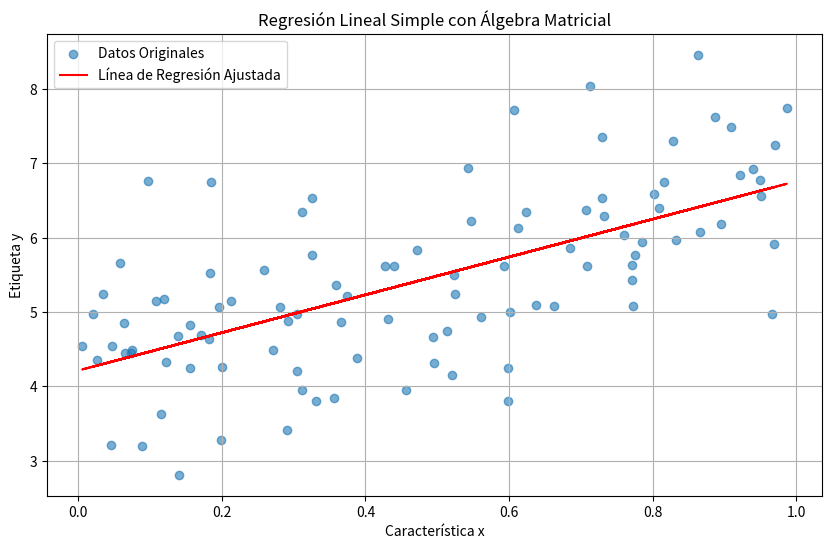

Here is the Python script that generated this plot:
# Importar librerías
import numpy as np
import matplotlib.pyplot as plt

# np.random.seed(42) para garantizar la reproducibilidad de los resultados.
# Si se quieren datos distintos cada vez, la siguiente línea se comenta o elimina.
np.random.seed(42)

# Se define la cantidad de puntos de datos puntos de datos.
n = 100


def generar_datos(n=100):
    """
    Crea dos vectores 'x' e 'y' que representan una relación lineal con ruido gaussiano para que no sean datos "uniformes".

    Parámetros o argumentos:
    n (int): Número de puntos de datos a generar. Se definióantes como 100.

    Retorno:
    Una tupla que contiene los arrays numpy x y y.
    """
    # Generar x como np.random.rand(n, 1). Esto produce valores entre 0 y 1 con forma (100, 1) y crea el ruido gaussiano.
    x = np.random.rand(n, 1)

    # Obtener y: y = 4 + 3x + N(0,1)
    y = 4 + 3 * x + np.random.randn(n, 1)

    print(f"Forma de x: {x.shape}")
    print(f"Forma de y: {y.shape}")
    return x, y


def ajustar_modelo(x, y):
    """
    Calcula el vector de parámetros beta para una regresión lineal utilizando álgebra matricial.

    El modelo utilizado es beta = (X.T @ X)^-1 @ X.T @ y

    Parámetros:
    x (np.array): Array de características.
    y (np.array): Array de valores observados (etiquetas).

    Retorna:
    np.array: El vector de parámetros ajustados (beta).

     Se añade una columna de unos a X para el término de intercepción (bias).
     Esto es crucial para que el modelo pueda ajustar una línea que no pase por el origen.
     Desde la perspectiva de ML, el término de intercepción permite que la recta de regresión
     se desplace verticalmente, ajustándose mejor a los datos.
    """

    X = np.hstack([np.ones((n, 1)), x])
    print(f"\nForma de la Matriz de Diseño X: {X.shape}")

    """
     Calcular X.T (transpuesta de X).
     La transpuesta es necesaria para las operaciones matriciales subsiguientes.
     En ML, las operaciones con transpuestas son comunes para alinear dimensiones.
    """
    XT = X.T
    print(f"Forma de X.T: {XT.shape}")

    """
     Calcular (X.T @ X)
     Este producto es una parte fundamental de la ecuación de la forma normal
     y ayuda a construir una matriz que encapsula las relaciones entre las características.
    """
    XTX = XT @ X
    print(f"Forma de (X.T @ X): {XTX.shape}")

    """
     Calcular la inversa de (X.T @ X).
     La inversa es necesaria para "deshacer" la operación de multiplicación matricial y
     aislar el vector de parámetros beta. En ML, el cálculo de la inversa es una
     operación costosa computacionalmente pero directa para la solución de forma cerrada.
    """
    try:
        XTX_inv = np.linalg.inv(XTX)
        print(f"Forma de (X.T @ X)^-1: {XTX_inv.shape}")
    except np.linalg.LinAlgError:
        print("Error: La matriz (X.T @ X) no es invertible. Esto puede ocurrir si hay colinealidad perfecta en los datos.")
        return None

    """
     Calcular (X.T @ y)
     Este producto relaciona las características con los valores observados.
    """
    XTY = XT @ y
    print(f"Forma de (X.T @ y): {XTY.shape}")

    """
     Calcular beta = (X.T @ X)^-1 @ X.T @ y
     Esta es la solución de mínimos cuadrados ordinarios en forma matricial.
     Desde la perspectiva de ML, beta contiene los pesos que minimizan la suma
     de los errores cuadrados entre las predicciones y los valores reales.
    """
    beta = XTX_inv @ XTY
    print(f"Forma del vector de parámetros beta: {beta.shape}")

    return beta


def graficar_resultado(x, y, beta):
    """
    Grafica los datos originales y la recta de regresión ajustada.

    Parámetros:
    x (np.array): Array de características originales.
    y (np.array): Array de valores observados originales.
    beta (np.array): Vector de parámetros ajustados [intercepción, pendiente].
    """
    plt.figure(figsize=(10, 6))
    plt.scatter(x, y, label="Datos Originales", alpha=0.6)
    """
     Calcular las predicciones usando los parámetros beta.
     y_pred = beta[0] (intercepción) + beta[1] * x (pendiente * característica)
     Esto representa la línea recta que el modelo ha aprendido.
    """
    y_pred = beta[0] + beta[1] * x
    plt.plot(x, y_pred, color="red", label="Línea de Regresión Ajustada")

    plt.xlabel("Característica x")
    plt.ylabel("Etiqueta y")
    plt.title("Regresión Lineal Simple con Álgebra Matricial")
    plt.legend()
    plt.grid(True)
    plt.show()


# Ejecución del Sistema
if __name__ == "__main__":
    print("Generando datos sintéticos")
    x_data, y_data = generar_datos(n)

    print("\nAjustando el modelo de regresión lineal")
    beta_params = ajustar_modelo(x_data, y_data)

    if beta_params is not None:
        print(f"\nParámetros del modelo (beta): {beta_params.flatten()}")
        print(f"Intercección (beta_0): {beta_params[0][0]:.4f}")
        print(f"Pendiente (beta_1): {beta_params[1][0]:.4f}")

        print("\nGraficando los resultados")
        graficar_resultado(x_data, y_data, beta_params)